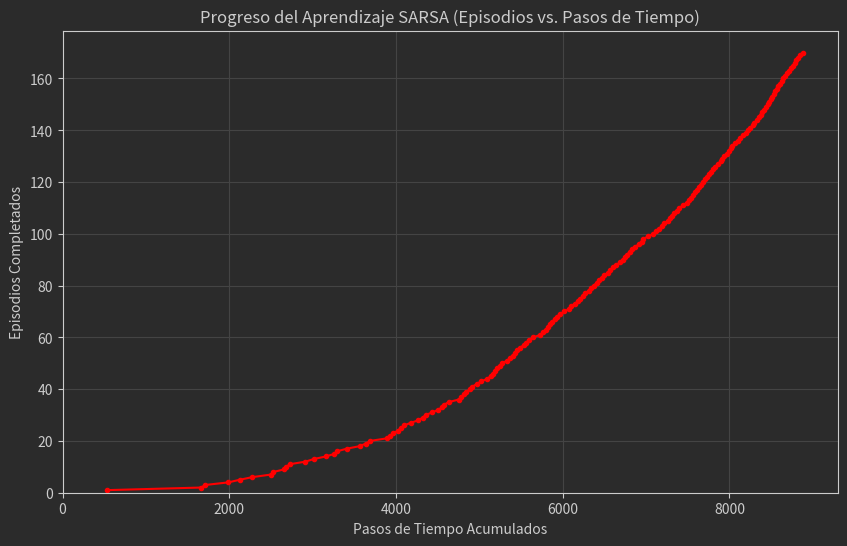
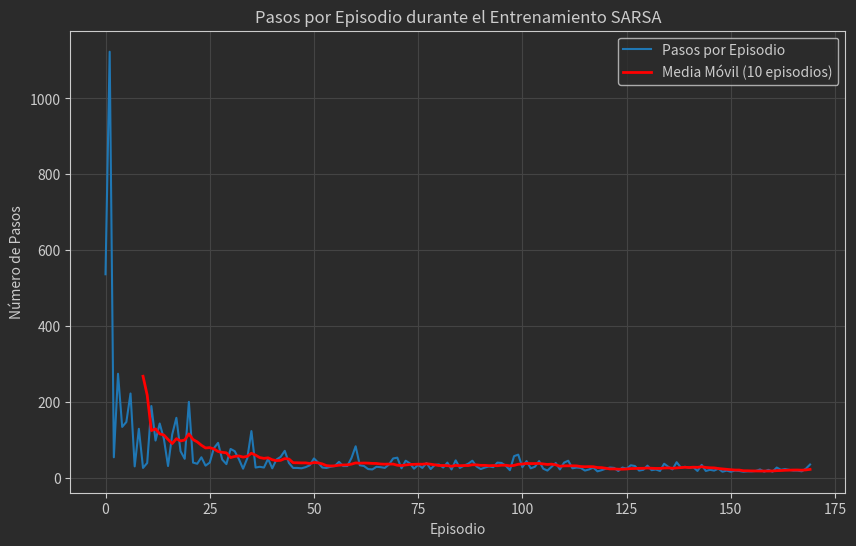

Generate these figures, in order, with matplotlib:
# -*- coding: utf-8 -*-
"""sarsa_windy_gridworld_01.ipynb

Automatically generated by Colab.


"""

# =====================================================================
# SARSA
#
# =====================================================================
# _Aprendizaje por Refuerzo I
# _Maestria en Inteligencia Artificial
# _UBA
# _2025
# =====================================================================

'''

Windy Gridworld
===============



'''

import numpy as np
import matplotlib.pyplot as plt
from collections import defaultdict
import random

plt.rcParams.update({
    'figure.facecolor': '#2b2b2b',     # fondo exterior
    'axes.facecolor':   '#2b2b2b',     # fondo del área del gráfico
    'axes.edgecolor':   '#cccccc',     # borde de los ejes
    'axes.labelcolor':  '#cccccc',     # etiquetas de los ejes
    'xtick.color':      '#cccccc',     # color de los números en el eje X
    'ytick.color':      '#cccccc',     # color de los números en el eje Y
    'text.color':       '#cccccc',     # color del título y textos
    'grid.color':       '#444444',     # color de la grilla
})

# --- Parámetros del Entorno (Globales) ---
GRID_HEIGHT = 7
GRID_WIDTH = 10
# Las fuerzas del viento para cada columna (0 significa sin viento)
WIND = np.array([0, 0, 0, 1, 1, 1, 2, 2, 1, 0])
START_STATE = (3, 0)
GOAL_STATE = (3, 7)
# Acciones: 0: Arriba, 1: Abajo, 2: Izquierda, 3: Derecha
ACTIONS = [(-1, 0), (1, 0), (0, -1), (0, 1)]
NUM_ACTIONS = len(ACTIONS)
REWARD_STEP = -1 # Recompensa por cada paso

# --- Parámetros del Agente (Globales o Configurables) ---
ALPHA = 0.5 # Tasa de aprendizaje
GAMMA = 1.0 # Factor de descuento (1.0 para tareas no descontadas)
EPSILON = 0.1 # Probabilidad de exploración (política epsilon-greedy)

# --- Estado del Agente (Tabla Q Global) ---
# Usa defaultdict para manejar estados/acciones no vistos fácilmente
# La clave es el estado (tupla), el valor es un array numpy de valores Q para cada acción
q_table = defaultdict(lambda: np.zeros(NUM_ACTIONS))

# --- Funciones del Entorno ---

def env_step(state, action_index):
    """
    Realiza un paso en el entorno Windy Gridworld.
    Args:
        state (tuple): Estado actual (fila, columna).
        action_index (int): Índice de la acción a tomar.
    Returns:
        tuple: (next_state, reward, done)
               next_state (tuple): El estado después de tomar la acción y aplicar el viento.
               reward (int): La recompensa recibida.
               done (bool): True si el next_state es el estado objetivo.
    """
    if state == GOAL_STATE:
        return state, 0, True # Ya en el objetivo, no hay movimiento ni recompensa

    r, c = state
    dr, dc = ACTIONS[action_index]

    # Calcula la posición tentativa después de la acción
    next_r, next_c = r + dr, c + dc

    # Aplica el efecto del viento basado en la columna actual
    current_col_for_wind = c
    # Verifica si el movimiento horizontal fue válido para usar la columna correcta
    if 0 <= next_c < GRID_WIDTH:
         current_col_for_wind = next_c

    wind_effect = WIND[current_col_for_wind]
    next_r -= wind_effect # El viento empuja hacia arriba (disminuye índice de fila)

    # Verifica los límites de la cuadrícula después de acción + viento
    next_r = np.clip(next_r, 0, GRID_HEIGHT - 1)
    next_c = np.clip(next_c, 0, GRID_WIDTH - 1)

    next_state = (int(next_r), int(next_c))

    # Determina la recompensa y si se ha terminado
    if next_state == GOAL_STATE:
        reward = 0 # Recompensa final al llegar
        done = True
    else:
        reward = REWARD_STEP
        done = False

    return next_state, reward, done

# --- Funciones del Agente ---

def choose_action(state, current_q_table, current_epsilon):
    """
    Elige una acción usando una política epsilon-greedy.
    Args:
        state (tuple): El estado actual.
        current_q_table (defaultdict): La tabla Q actual.
        current_epsilon (float): El valor actual de epsilon.
    Returns:
        int: El índice de la acción elegida.
    """
    if random.random() < current_epsilon:
        # Exploración: elige una acción aleatoria
        return random.choice(range(NUM_ACTIONS))
    else:
        # Explotación: elige la mejor acción según Q-table
        q_values = current_q_table[state]
        # Manejo de empates: selecciona aleatoriamente entre las mejores acciones
        best_value = np.max(q_values)
        # Evita error si todos los Q-values son iguales (ej. al inicio)
        if np.all(q_values == best_value):
             return random.choice(range(NUM_ACTIONS))
        else:
            best_actions = [i for i, v in enumerate(q_values) if v == best_value]
            return random.choice(best_actions)


def run_sarsa(num_episodes, q_table_to_modify, alpha, gamma, epsilon):
    """
    Ejecuta el bucle de aprendizaje de SARSA.
    Args:
        num_episodes (int): Número de episodios para entrenar.
        q_table_to_modify (defaultdict): La tabla Q a modificar durante el aprendizaje.
        alpha (float): Tasa de aprendizaje.
        gamma (float): Factor de descuento.
        epsilon (float): Probabilidad de exploración.
    Returns:
        tuple: (list, list)
               steps_per_episode: Una lista con el número de pasos tomados en cada episodio.
               episode_time_steps: Una lista con el paso de tiempo acumulado al final de cada episodio.
    """
    steps_per_episode = []
    total_time_steps = 0
    episode_time_steps = [] # Para graficar como en el libro (Episodios vs Pasos de tiempo)

    print(f"Iniciando entrenamiento SARSA por {num_episodes} episodios...")
    print(f"Parámetros: alpha={alpha}, gamma={gamma}, epsilon={epsilon}")

    for episode in range(num_episodes):
        state = START_STATE
        # Pasa la tabla Q actual y epsilon a choose_action
        action = choose_action(state, q_table_to_modify, epsilon)
        done = False
        steps = 0

        while not done:
            next_state, reward, done = env_step(state, action)
            # Pasa la tabla Q actual y epsilon a choose_action
            next_action = choose_action(next_state, q_table_to_modify, epsilon) # aqui se aplica SARSA, es lo mas relevante

            # Actualización de SARSA
            current_q = q_table_to_modify[state][action]
            # El valor Q del estado terminal es 0
            next_q = q_table_to_modify[next_state][next_action] if not done else 0
            td_target = reward + gamma * next_q
            td_error = td_target - current_q
            q_table_to_modify[state][action] += alpha * td_error

            state = next_state
            action = next_action
            steps += 1
            total_time_steps += 1

            # Control de seguridad
            if steps > GRID_HEIGHT * GRID_WIDTH * 20: # Aumentado límite por si acaso
                 print(f"Episodio {episode+1} excedió el límite de pasos ({steps}), terminando.")
                 done = True

        steps_per_episode.append(steps)
        episode_time_steps.append(total_time_steps) # Guarda el paso de tiempo al final del episodio

        # Imprime progreso ocasionalmente
        if (episode + 1) % 10 == 0 or episode == num_episodes - 1:
            avg_steps = np.mean(steps_per_episode[max(0, episode-9):episode+1]) # Media de los últimos 10 o menos
            print(f"Episodio {episode+1}/{num_episodes} completado. Pasos: {steps}. Pasos promedio (últimos <=10): {avg_steps:.2f}. Pasos de tiempo totales: {total_time_steps}")


    print("Entrenamiento completado.")
    return steps_per_episode, episode_time_steps


def get_greedy_path(current_q_table):
    """
    Obtiene la trayectoria seguida por una política puramente greedy
    basada en la Q-table aprendida.
    Args:
        current_q_table (defaultdict): La tabla Q aprendida.
    Returns:
        list: Lista de tuplas (estado, acción) representando la trayectoria.
              Retorna None si no se puede alcanzar la meta o hay un bucle.
    """
    path = []
    state = START_STATE
    visited = set() # Para detectar bucles
    steps = 0
    max_steps = GRID_HEIGHT * GRID_WIDTH * 2 # Límite de seguridad

    while state != GOAL_STATE and steps < max_steps:
        if state in visited:
            print("¡Bucle detectado en la trayectoria greedy!")
            return None
        visited.add(state)

        q_values = current_q_table[state]
        # Elige la primera mejor acción encontrada (podría haber empates)
        # Si todos los valores son iguales (ej. estado no explorado), elige aleatorio
        if np.all(q_values == q_values[0]):
            action = random.choice(range(NUM_ACTIONS))
        else:
            action = np.argmax(q_values)

        path.append((state, action))
        next_state, _, done = env_step(state, action)
        state = next_state
        steps += 1
        if done and state != GOAL_STATE:
             print("Error: Estado 'done' alcanzado sin estar en la meta.")
             return None

    if state == GOAL_STATE:
        path.append((state, -1)) # -1 indica sin acción en el estado final
        return path
    else:
        print(f"No se pudo alcanzar la meta con la política greedy después de {steps} pasos.")
        return None

# --- Configuración y Ejecución ---
if __name__ == "__main__":
    # Parámetros de entrenamiento
    NUM_TRAINING_EPISODES = 170 # Ajusta según sea necesario

    # entrenamiento SARSA (modifica la tabla Q global)
    steps_history, time_step_history = run_sarsa(NUM_TRAINING_EPISODES, q_table, ALPHA, GAMMA, EPSILON)

    # --- Resultados del Aprendizaje ---

    # 1. Gráfica de Episodios vs Pasos de Tiempo (como en el libro)
    plt.figure(figsize=(10, 6))
    plt.plot(time_step_history, range(1, NUM_TRAINING_EPISODES + 1), color='red', marker='.', linestyle='-')
    plt.title('Progreso del Aprendizaje SARSA (Episodios vs. Pasos de Tiempo)')
    plt.xlabel('Pasos de Tiempo Acumulados')
    plt.ylabel('Episodios Completados')
    plt.grid(True)
    plt.xlim(left=0)
    plt.ylim(bottom=0)
    plt.show()

    # 2. Gráfica de Pasos por Episodio
    plt.figure(figsize=(10, 6))
    plt.plot(steps_history, label='Pasos por Episodio')
    # Calcular una media móvil para suavizar
    window_size = 10
    if len(steps_history) >= window_size:
        moving_avg = np.convolve(steps_history, np.ones(window_size)/window_size, mode='valid')
        plt.plot(np.arange(window_size - 1, len(steps_history)), moving_avg, label=f'Media Móvil ({window_size} episodios)', color='red', linewidth=2)
    plt.title('Pasos por Episodio durante el Entrenamiento SARSA')
    plt.xlabel('Episodio')
    plt.ylabel('Número de Pasos')
    plt.grid(True)
    plt.legend()
    plt.show()

    # --- Mostrar la Trayectoria Óptima Encontrada ---
    print("\nCalculando la trayectoria greedy encontrada...")
    # Pasa la tabla Q global aprendida a get_greedy_path
    greedy_path = get_greedy_path(q_table)

    if greedy_path:
        print("Trayectoria Greedy:")
        path_coords = [p[0] for p in greedy_path]
        print(path_coords)
        print(f"Longitud de la trayectoria: {len(path_coords) - 1} pasos")

        # Visualizar la trayectoria en la cuadrícula
        grid_viz = np.full((GRID_HEIGHT, GRID_WIDTH), '.', dtype=str)
        grid_viz[START_STATE] = 'S'
        grid_viz[GOAL_STATE] = 'G'
        action_symbols = {0: '^', 1: 'v', 2: '<', 3: '>'}

        for i, (state, action) in enumerate(greedy_path[:-1]): # Excluye el estado final
            r, c = state
            if grid_viz[r, c] not in ('S', 'G'):
                 grid_viz[r, c] = '*' # Marca el camino

        print("\nVisualización de la Trayectoria Greedy:")
        grid_viz[START_STATE] = 'S' # Asegura que S y G no se sobrescriban
        grid_viz[GOAL_STATE] = 'G'
        for r in range(GRID_HEIGHT):
            print(" ".join(grid_viz[r]))
        print("\nFuerza del viento (por columna):")
        print(" ".join(map(str, WIND)))
    else:
        print("No se pudo encontrar una trayectoria completa a la meta.")
